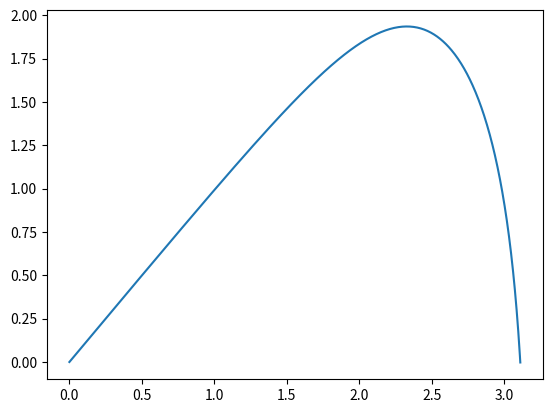

This figure's Python source:
import matplotlib.pyplot as plt #Necessary to plot stuff
import numpy as np
import math
from numpy import * #For things like pi, linspace, etc
def f(t, v, g, m, k):
    kmv = np.linalg.norm(v)*(k/m)
    return (g - kmv*v)
def RK4(tn, xn, vn, h, g, m, k):
    k1v = f(tn, vn, g, m, k)
    k2v = f(tn + h/2, vn + k1v*h/2, g, m, k)
    k3v = f(tn + h/2, vn + k2v*h/2, g, m, k)
    k4v = f(tn + h, vn + k3v*h, g, m, k)
    vn1 = vn + (k1v + 2*k2v + 2*k3v + k4v)*(h/6)
    k1x = vn
    k2x = vn + k1v*h/2
    k3x = vn + k2v*h/2
    k4x = vn + k3v*h
    xn1 = xn + (k1x + 2*k2x + 2*k3x + k4x)*(h/6)
    # xn1 = xn + vn*h + (k1v+k2v+k3v)*h**2/6
    return vn1, xn1
theta = math.radians(45)
initial_speed =20
v0= np.array([initial_speed * math.cos(theta), initial_speed * math.sin(theta)])
#set initial velocitie(s)
x0 = np.array([0, 0]) #set initial position(s)
t0 = 0
x = []
v = []
t = []
x.append(x0)
v.append(v0)
t.append(t0)
m = 1
k = 1
g = np.array([0, -1])
h = .01
tn = t0
vn = v0
xn = x0
#maxt = 1
#while (tn < maxt) and xn[1] >= 0:
while xn[1] >= 0:
    vn, xn = RK4(tn, xn, vn, h, g, m, k)
    tn = tn + h
    t.append(tn)
    x.append(xn)
    v.append(vn)
#ok lets seperate our x and y components by extracting it from v and x
x_values = transpose(x)[0]
y_values = transpose(x)[1]
vx_values= transpose(v)[0]
vy_values= transpose(v)[1]
print (t[-1])
print (x[-1])
print (v[-1])
plt.plot(x_values,y_values)
#figure, axis = plt.subplots(2, 2)
#axis[0, 0].plot(t, x_values)
#axis[0, 0].set_title('Time vs X-pos')
#axis[0, 1].plot(t, vx_values, 'tab:cyan')
#axis[0, 1].set_title('Time vs X-vel')
#axis[1, 0].plot(t, y_values, 'tab:blue')
#axis[1, 0].set_title('Time vs Y-pos')
#axis[1, 1].plot(t, vy_values, 'tab:cyan')
#axis[1, 1].set_title('Time vs Y Vel')
plt.show()
